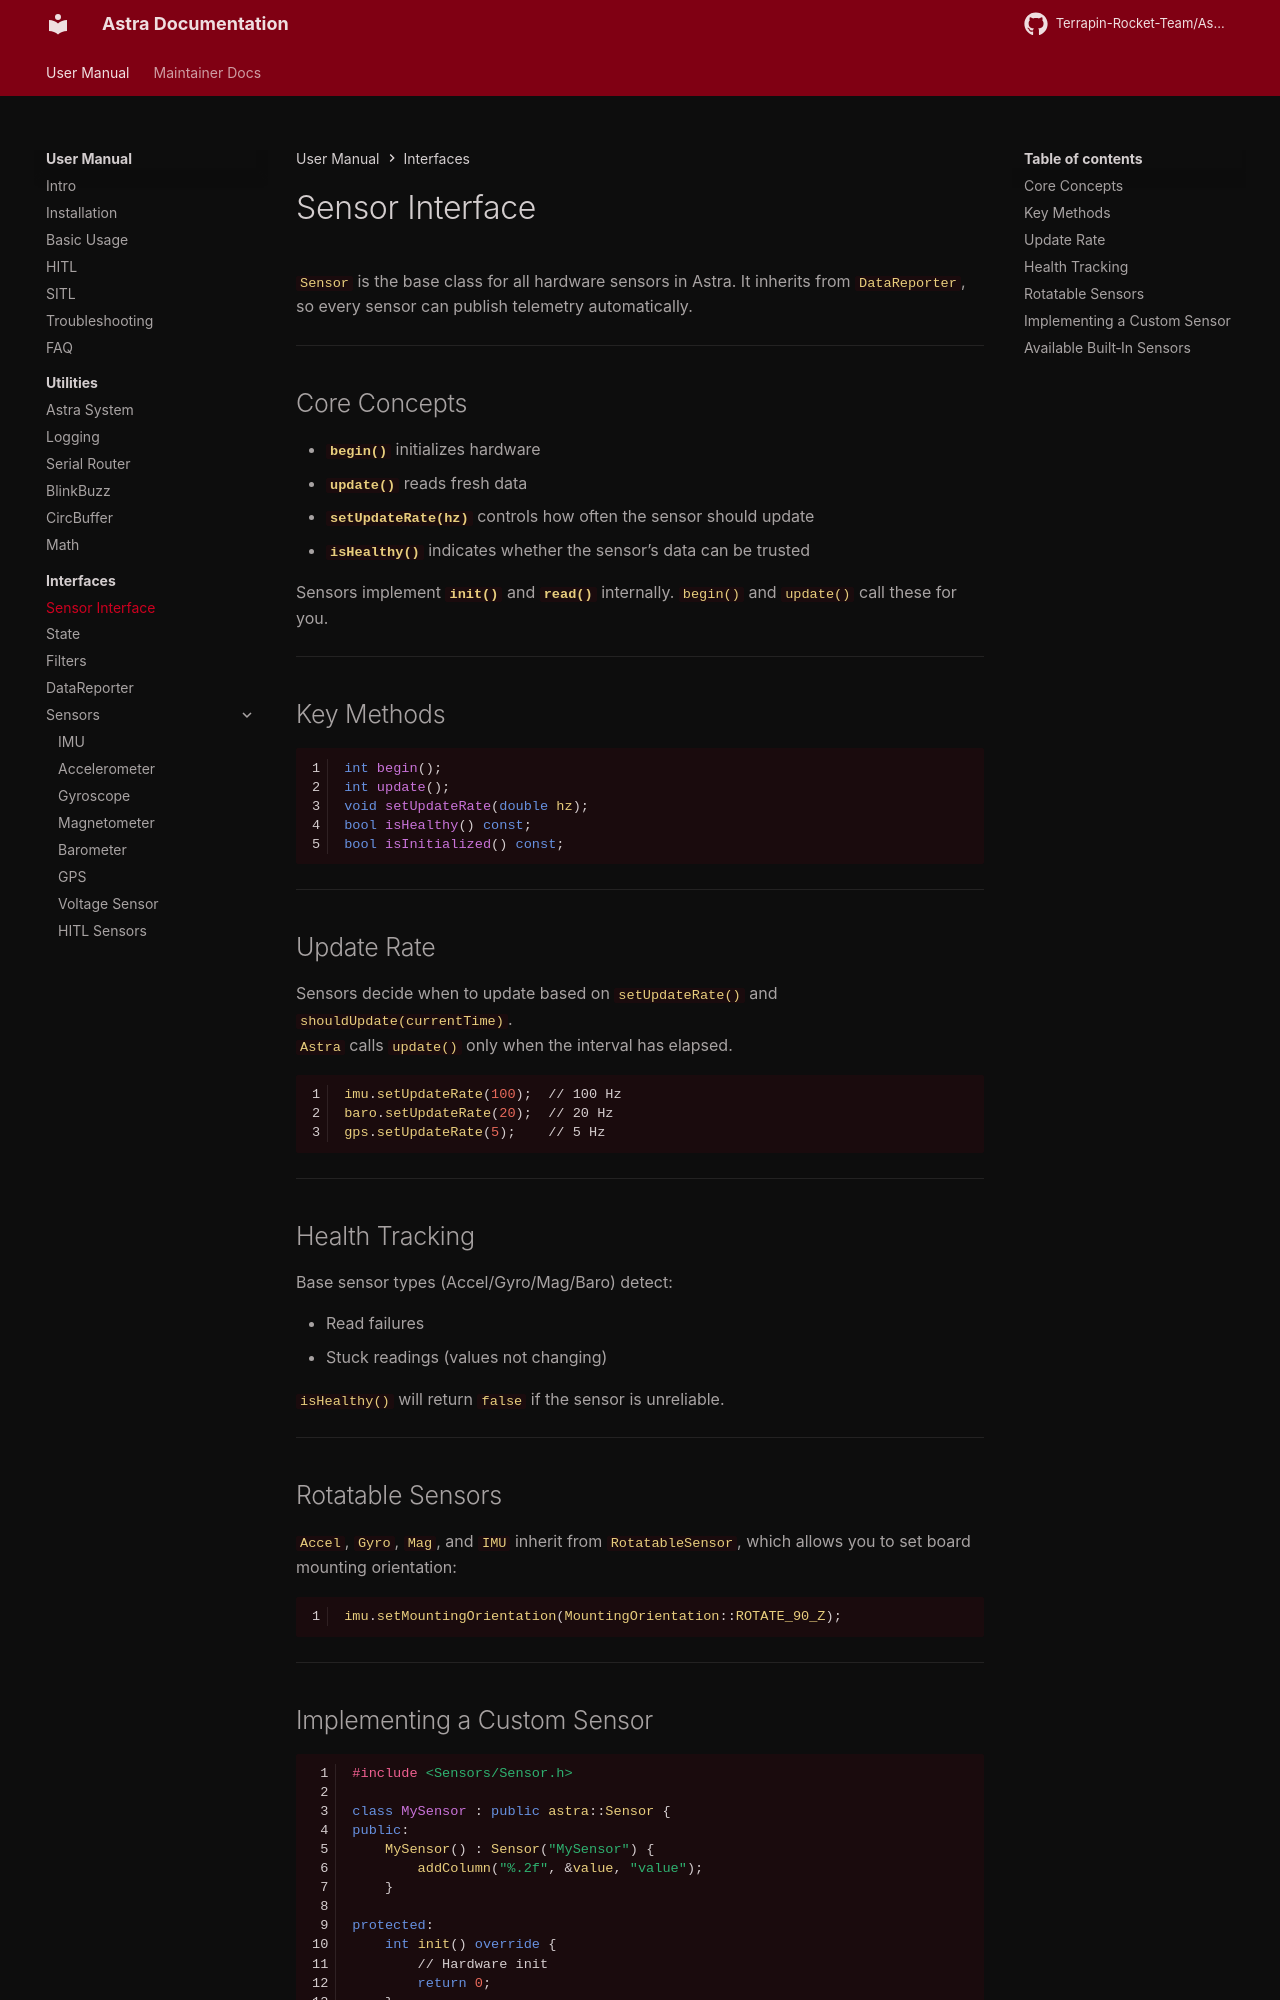

repository: Terrapin-Rocket-Team/Astra · page: user-guide/ifaces/sensor/index.html · generator: mkdocs

# Sensor Interface

`Sensor` is the base class for all hardware sensors in Astra. It inherits from `DataReporter`, so every sensor can publish telemetry automatically.

---

## Core Concepts

- **`begin()`** initializes hardware
- **`update()`** reads fresh data
- **`setUpdateRate(hz)`** controls how often the sensor should update
- **`isHealthy()`** indicates whether the sensor’s data can be trusted

Sensors implement **`init()`** and **`read()`** internally. `begin()` and `update()` call these for you.

---

## Key Methods

```cpp
int begin();
int update();
void setUpdateRate(double hz);
bool isHealthy() const;
bool isInitialized() const;
```

---

## Update Rate

Sensors decide when to update based on `setUpdateRate()` and `shouldUpdate(currentTime)`.  
`Astra` calls `update()` only when the interval has elapsed.

```cpp
imu.setUpdateRate(100);  // 100 Hz
baro.setUpdateRate(20);  // 20 Hz
gps.setUpdateRate(5);    // 5 Hz
```

---

## Health Tracking

Base sensor types (Accel/Gyro/Mag/Baro) detect:

- Read failures
- Stuck readings (values not changing)

`isHealthy()` will return `false` if the sensor is unreliable.

---

## Rotatable Sensors

`Accel`, `Gyro`, `Mag`, and `IMU` inherit from `RotatableSensor`, which allows you to set board mounting orientation:

```cpp
imu.setMountingOrientation(MountingOrientation::ROTATE_90_Z);
```

---
